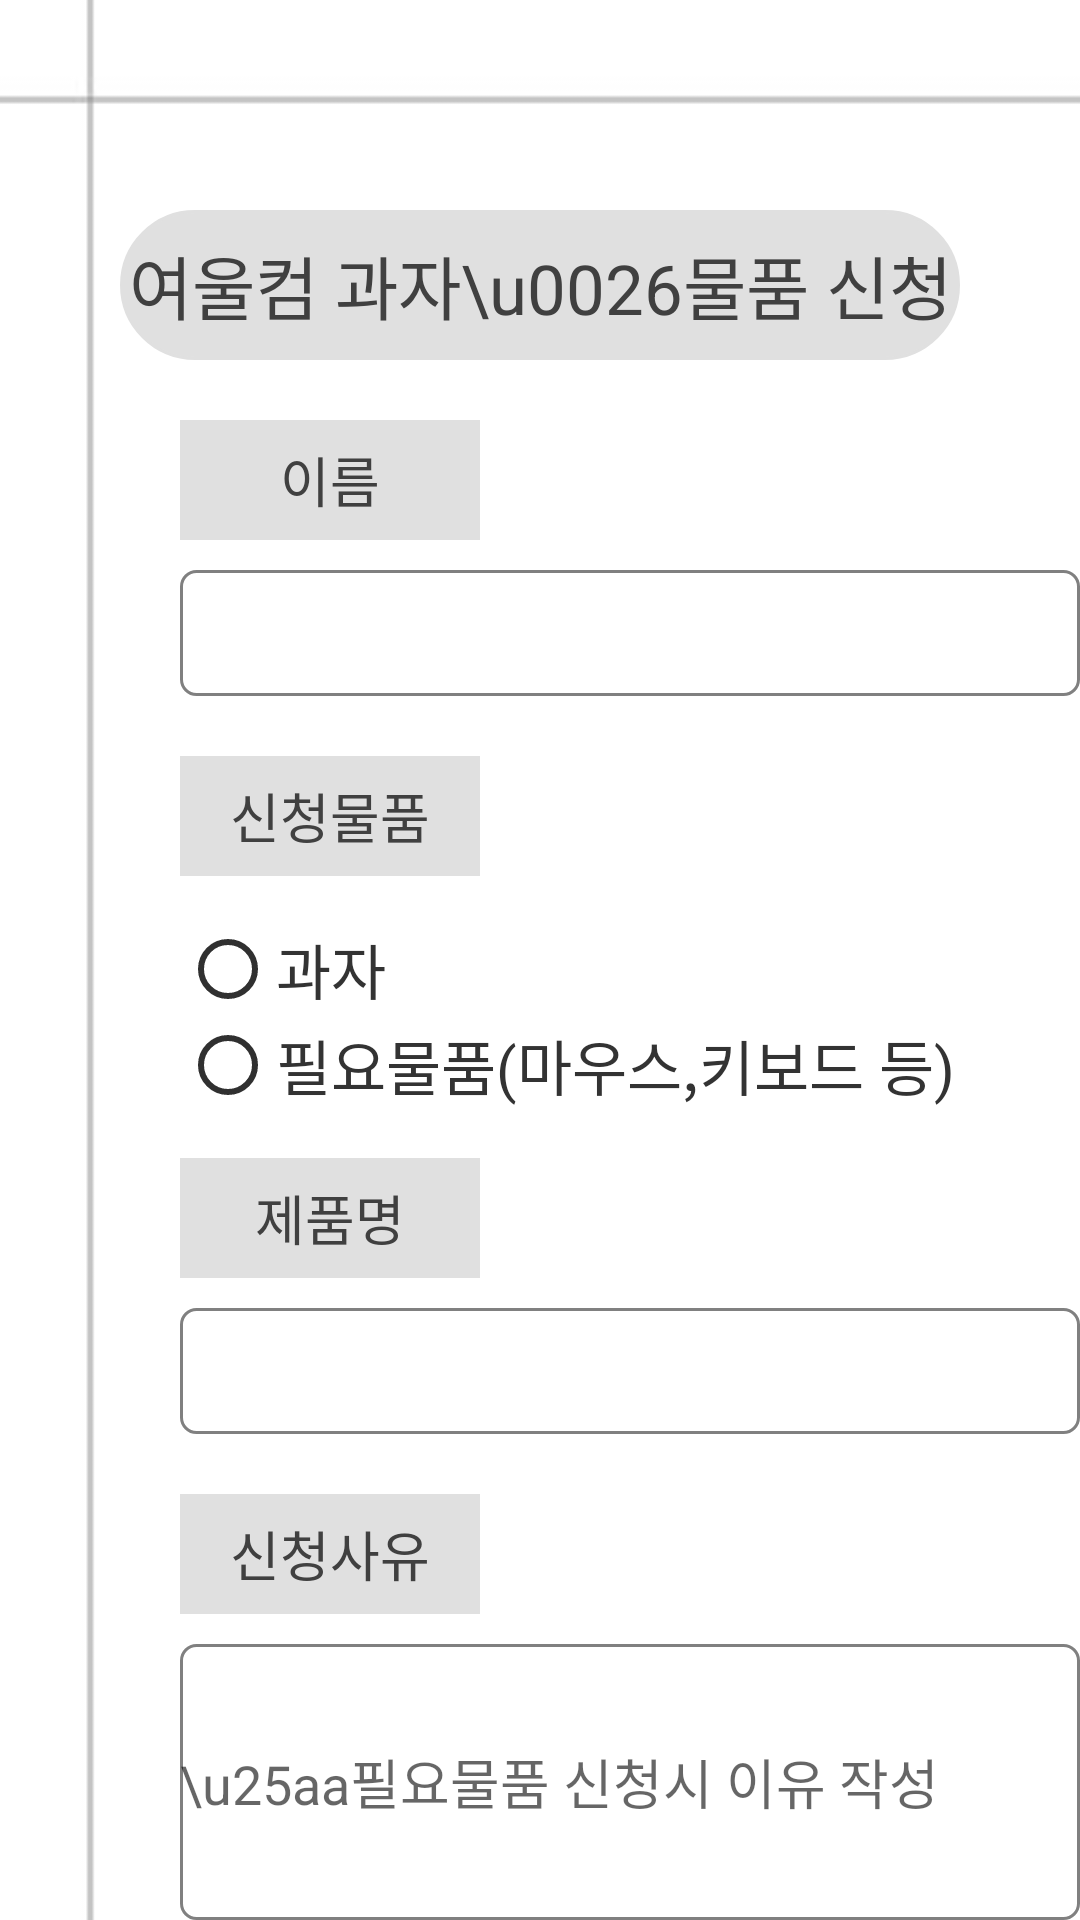

Here is an Android app screen rendered from its layout file. Give the layout XML and the strings, colors and styles it references.
<!-- AndroidManifest.xml: application theme AppTheme -->
<!-- res/layout/activity_apply.xml -->
<?xml version="1.0" encoding="utf-8"?>
<LinearLayout xmlns:android="http://schemas.android.com/apk/res/android"
    android:layout_width="match_parent"
    android:layout_height="match_parent">

    <RelativeLayout
        android:layout_width="match_parent"
        android:layout_height="match_parent"
        android:background="@drawable/background1"
        android:orientation="vertical">

        <TextView
            android:layout_width="280dp"
            android:layout_height="50dp"
            android:text="여울컴 과자\u0026물품 신청"
            android:background="@drawable/applyrectangle"
            android:layout_centerHorizontal="true"
            android:layout_marginTop="70dp"
            android:gravity="center"
            android:textColor="#404040"
            android:textSize="23dp"
            android:id="@+id/apply_title"/>

        <TextView
            android:layout_width="100dp"
            android:layout_height="40dp"
            android:gravity="center"
            android:background="#e0e0e0"
            android:text="이름"
            android:textSize="18dp"
            android:textColor="#404040"
            android:layout_below="@+id/apply_title"
            android:layout_marginLeft="60dp"
            android:layout_marginTop="20dp"
            android:id="@+id/apply_name"
            />

        <EditText
            android:layout_width="300dp"
            android:layout_height="42dp"
            android:layout_marginLeft="60dp"
            android:layout_marginTop="10dp"
            android:layout_below="@id/apply_name"
            android:id="@+id/apply_nameA"

            android:background="@drawable/edit_edge"
            />

        <TextView
            android:layout_width="100dp"
            android:layout_height="40dp"
            android:gravity="center"
            android:background="#e0e0e0"
            android:text="신청물품"
            android:textSize="18dp"
            android:textColor="#404040"
            android:layout_below="@+id/apply_nameA"
            android:layout_marginLeft="60dp"
            android:layout_marginTop="20dp"
            android:id="@+id/apply_product"
            />

        <RadioGroup
            android:layout_width="wrap_content"
            android:layout_height="wrap_content"
            android:orientation="vertical"
            android:layout_below="@id/apply_product"
            android:layout_marginTop="15dp"
            android:id="@+id/radiobtn_group">
            <RadioButton
                android:layout_width="wrap_content"
                android:layout_height="wrap_content"
                android:layout_marginLeft="60dp"
                android:text="과자"
                android:textSize="20dp"
                android:textColor="#333333"
                android:theme="@style/CustomRadioButton"
                android:id="@+id/radiobtn_snack"
                />
            <RadioButton
                android:theme="@style/CustomRadioButton"
            android:textColor="#333333"
            android:layout_width="wrap_content"
            android:layout_height="wrap_content"
            android:layout_marginLeft="60dp"
            android:text="필요물품(마우스,키보드 등)"
            android:textSize="20dp"
            android:id="@+id/radiobtn_product"
            />
        </RadioGroup>

        <TextView
            android:layout_width="100dp"
            android:layout_height="40dp"
            android:gravity="center"
            android:background="#e0e0e0"
            android:text="제품명"
            android:textSize="18dp"
            android:textColor="#404040"
            android:layout_below="@+id/radiobtn_group"
            android:layout_marginLeft="60dp"
            android:layout_marginTop="15dp"
            android:id="@+id/apply_productname"
            />

        <EditText
            android:layout_width="300dp"
            android:layout_height="42dp"
            android:layout_marginLeft="60dp"
            android:layout_marginTop="10dp"
            android:layout_below="@id/apply_productname"
            android:id="@+id/apply_productnameA"
            android:background="@drawable/edit_edge"
            />

        <TextView
            android:layout_width="100dp"
            android:layout_height="40dp"
            android:gravity="center"
            android:background="#e0e0e0"
            android:text="신청사유"
            android:textSize="18dp"
            android:textColor="#404040"
            android:layout_below="@+id/apply_productnameA"
            android:layout_marginLeft="60dp"
            android:layout_marginTop="20dp"
            android:id="@+id/apply_reason"
            />

        <EditText
            android:layout_width="300dp"
            android:layout_height="100dp"
            android:layout_marginLeft="60dp"
            android:layout_marginTop="10dp"
            android:layout_below="@id/apply_reason"
            android:id="@+id/apply_reasonA"
            android:hint="\u25aa필요물품 신청시 이유 작성"
            android:background="@drawable/edit_edge"
            />

        <Button
            android:layout_width="120dp"
            android:layout_height="65dp"
            android:text="신청하기"
            android:textSize="18dp"
            android:layout_below="@id/apply_reasonA"
            android:layout_marginTop="10dp"
            android:layout_marginLeft="250dp"
            android:onClick="onButton1Clicked"
            android:id="@+id/apply_applybtn"/>

  </RelativeLayout>
</LinearLayout>
<!-- resources referenced by this layout -->
<resources>
  <!-- drawable applyrectangle (drawable) -->
  <?xml version="1.0" encoding="utf-8"?>
  <shape xmlns:android="http://schemas.android.com/apk/res/android"
      android:padding="10dp"
      android:shape="rectangle" >
      <solid android:color="#e0e0e0" />
      <corners
          android:bottomLeftRadius="30dp"
          android:bottomRightRadius="30dp"
          android:topLeftRadius="30dp"
          android:topRightRadius="30dp" />
      <stroke
          android:width="1dp"
          android:color="#e0e0e0" />
  </shape>
  <!-- drawable background1: jpg bitmap (drawable-v24, 12644 bytes) -->
  <!-- drawable edit_edge (drawable) -->
  <?xml version="1.0" encoding="utf-8"?>
  <shape xmlns:android="http://schemas.android.com/apk/res/android"
      android:shape="rectangle"
      android:padding="10dp">
      <solid android:color="#ffffff"/>
      <stroke android:width="1dp"
          android:color="#808080"/>
  
      <corners
          android:bottomRightRadius="5dp"
          android:bottomLeftRadius="5dp"
          android:topLeftRadius="5dp"
          android:topRightRadius="5dp"/>
  </shape>
  <style name="CustomRadioButton" parent="Theme.AppCompat.Light">
          <item name="colorAccent">@color/deepgray</item>
          <item name="colorControlNormal">@color/deepgray</item>
      </style>
  <style name="AppTheme" parent="Theme.AppCompat.Light.DarkActionBar">
          
          <item name="colorPrimary">@color/colorPrimary</item>
          <item name="colorPrimaryDark">@color/colorPrimaryDark</item>
          <item name="colorAccent">@color/colorAccent</item>
  
          <item name="windowActionBar">false</item>
          <item name="windowNoTitle">true</item>
      </style>
  <color name="deepgray">#303030</color>
  <color name="colorPrimary">#6200EE</color>
  <color name="colorPrimaryDark">#3700B3</color>
  <color name="colorAccent">#03DAC5</color>
</resources>
